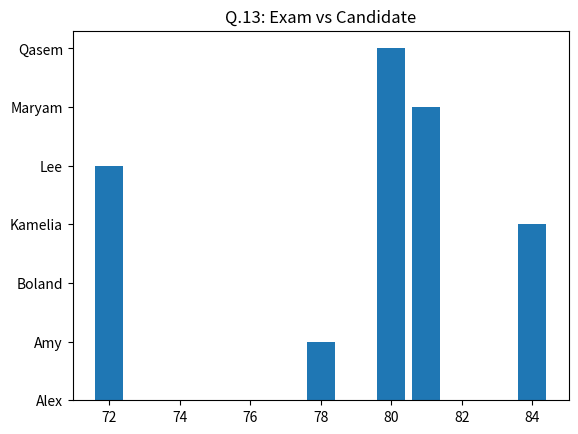

Write the Python code that produced this figure.
import numpy as np
import pandas as pd
import matplotlib.pyplot as plt

print("\n")

print("1. Print tabular data\n")
df = pd.DataFrame({
    "Candidate": ["Alex", "Amy", "Boland", "Kamelia", "Lee", "Maryam", "Qasem"],
    "University": ["Northumbria", "Newcastle", "Manchester", "Liverpool", "Edinburgh", "Belfast", "Birmingham"],
    "Age": [23,24,31,29,34,41,35],
    "Exam": [73.0,78.0,80.0,84.0,72.0,81.0,80.0]
})
print(df, "\n")

print("2. Print the first 5 rows:")
print(df[0:5], "\n")

print("3. Print the last 5 rows:")
print(df[-5:], "\n")

print("4. Print all entries in University column:")
print(df.loc[:, ["University"]], "\n")

print("5. Print all entries in first row:")
print(df.loc[:0], "\n")

print("6. Print all entries in first row:")
print(df.loc[:2], "\n")

print("7. Print which university is Alex:")
print(df.loc[df["Candidate"] == "Alex", ["University"]], "\n")

print("8. Print all information about Amy:")
print(df.loc[df["Candidate"] == "Amy"], "\n")

print("9. Print the descriptive statistics of the Age column:")
print(df["Age"].describe(), "\n")

print("10. Print the descriptive statistics of both Age and Exam columns:")
print(df.describe(), "\n")

print("11. Remove or drop column University:")
dfDropCol = df.copy()
dfDropCol.drop("University", inplace=True, axis=1)
print(dfDropCol, "\n")

print("12. Remove or drop the first 3 rows:")
dfDropRow = df.copy()
dfDropRow.drop(labels=range(0,3), inplace=True, axis=0)
print(dfDropRow, "\n")

print("13. Plot a bar chart for exam vs. candidate.")
plt.bar(df["Exam"], df["Candidate"])
plt.title("Q.13: Exam vs Candidate")
plt.show()
